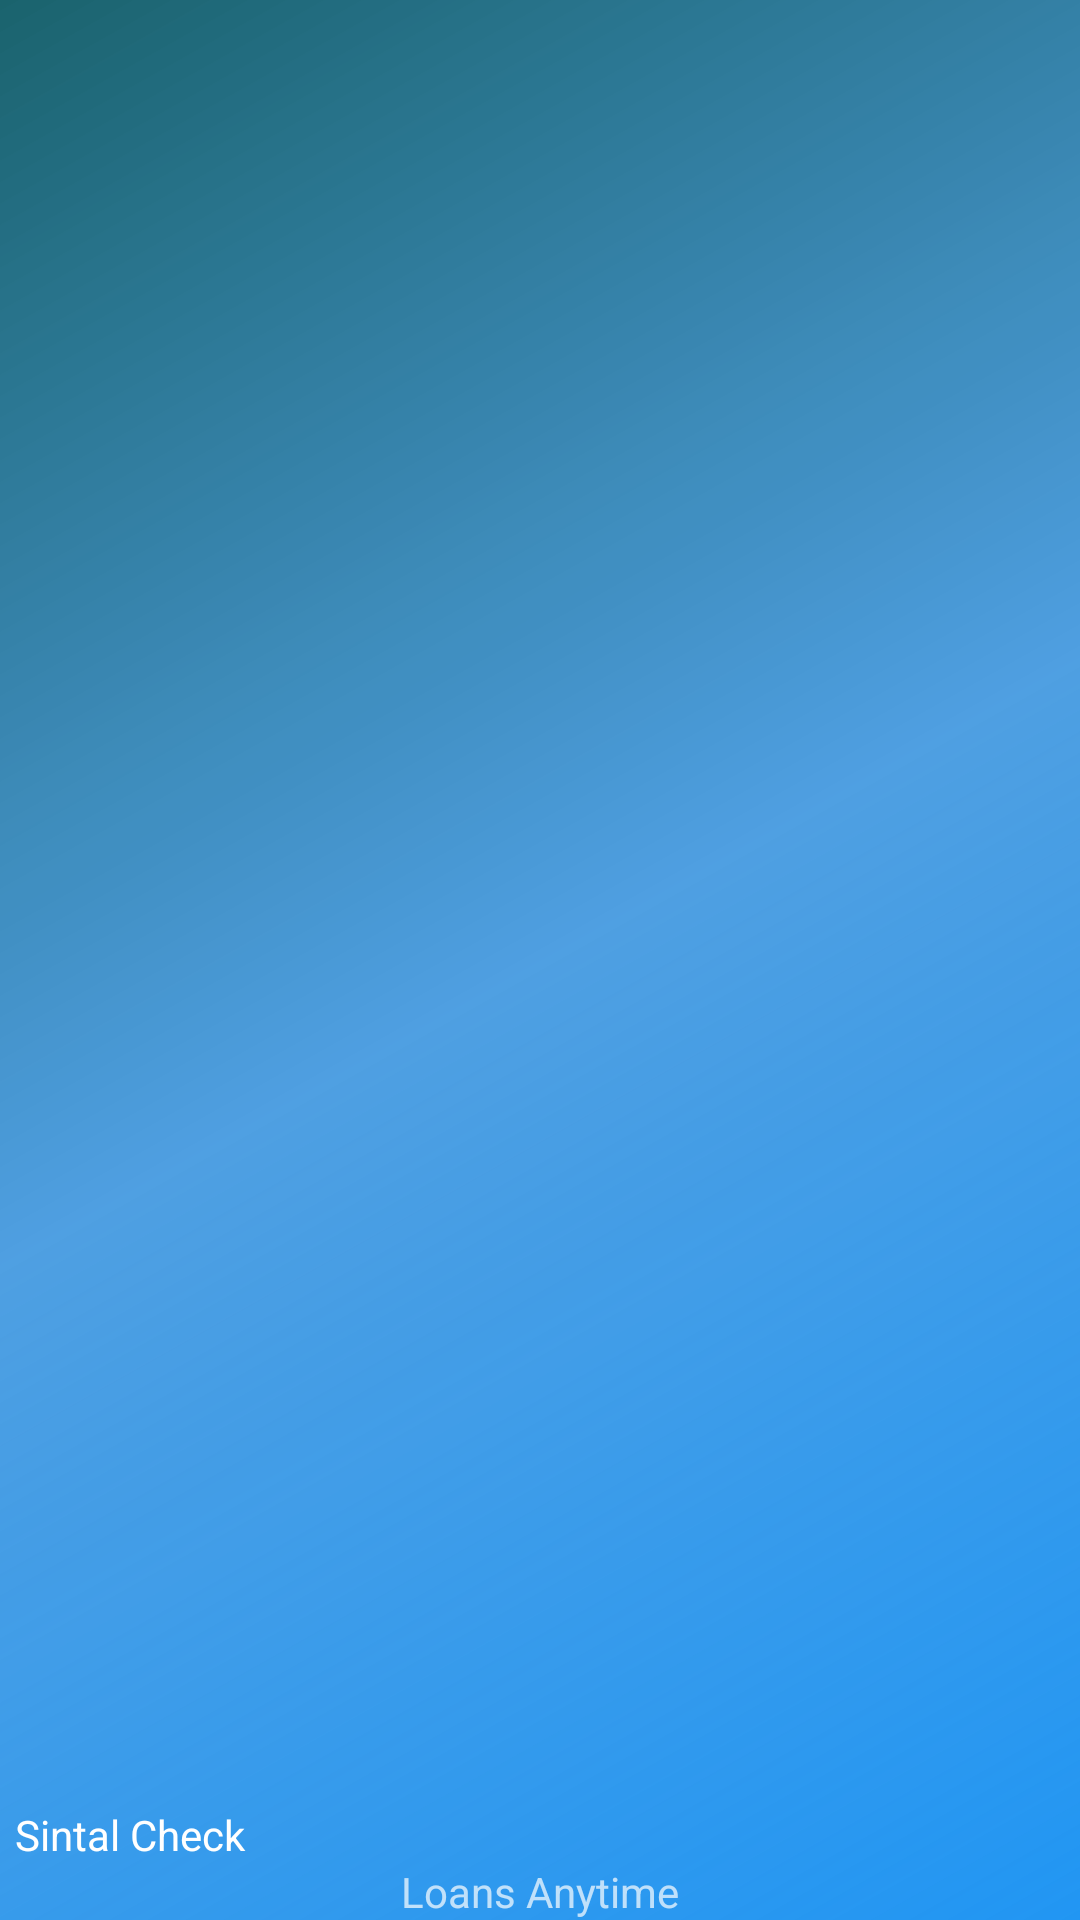

Reconstruct the res/layout file that produces this screen, plus the resources it refers to.
<!-- AndroidManifest.xml: application theme Theme.KopaPlus -->
<!-- res/layout/nav_header_main2.xml -->
<?xml version="1.0" encoding="utf-8"?>
<LinearLayout xmlns:android="http://schemas.android.com/apk/res/android"
    xmlns:app="http://schemas.android.com/apk/res-auto"
    android:layout_width="match_parent"
    android:layout_height="@dimen/nav_header_height"
    android:background="@drawable/side_nav_bar"
    android:gravity="bottom"
    android:orientation="vertical"
    android:paddingTop="@dimen/activity_vertical_margin"
    android:theme="@style/ThemeOverlay.AppCompat.Dark">

    <ImageView
        android:id="@+id/imageView"
        android:layout_width="wrap_content"
        android:layout_height="78dp"
        android:layout_gravity="center_horizontal"
        android:contentDescription="@string/nav_header_desc"
        android:paddingTop="@dimen/nav_header_vertical_spacing"
        app:srcCompat="@mipmap/ic_launcher_round" />

    <TextView
        android:layout_width="match_parent"
        android:layout_height="wrap_content"
        android:text="@string/app_name"
        android:layout_marginLeft="5dp"
        android:textAppearance="@style/TextAppearance.AppCompat.Body1" />

    <TextView
        android:id="@+id/textView"
        android:layout_width="wrap_content"
        android:layout_height="wrap_content"
        android:layout_gravity="center_horizontal"
        android:text="Loans Anytime" />
</LinearLayout>
<!-- resources referenced by this layout -->
<resources>
  <dimen name="activity_vertical_margin">16dp</dimen>
  <dimen name="nav_header_height">176dp</dimen>
  <dimen name="nav_header_vertical_spacing">8dp</dimen>
  <!-- drawable side_nav_bar (drawable) -->
  <?xml version="1.0" encoding="utf-8"?>
  <shape xmlns:android="http://schemas.android.com/apk/res/android"
      android:shape="rectangle">
      <gradient
          android:angle="135"
          android:centerColor="#c41b84da"
          android:endColor="#1a636d"
          android:startColor="#2196f3"
          android:type="linear" />
  </shape>
  <string name="app_name">Sintal Check</string>
  <string name="nav_header_desc">Navigation header</string>
  <style name="Theme.KopaPlus" parent="Theme.AppCompat.DayNight.NoActionBar">
          
          <item name="colorPrimary">@color/purple_500</item>
          <item name="colorPrimaryDark">@color/purple_700</item>
          <item name="colorAccent">@color/colorAccent</item>
          
      </style>
  <color name="purple_500">#25282B</color>
  <color name="purple_700">#301268</color>
  <color name="colorAccent">#18c729</color>
</resources>
